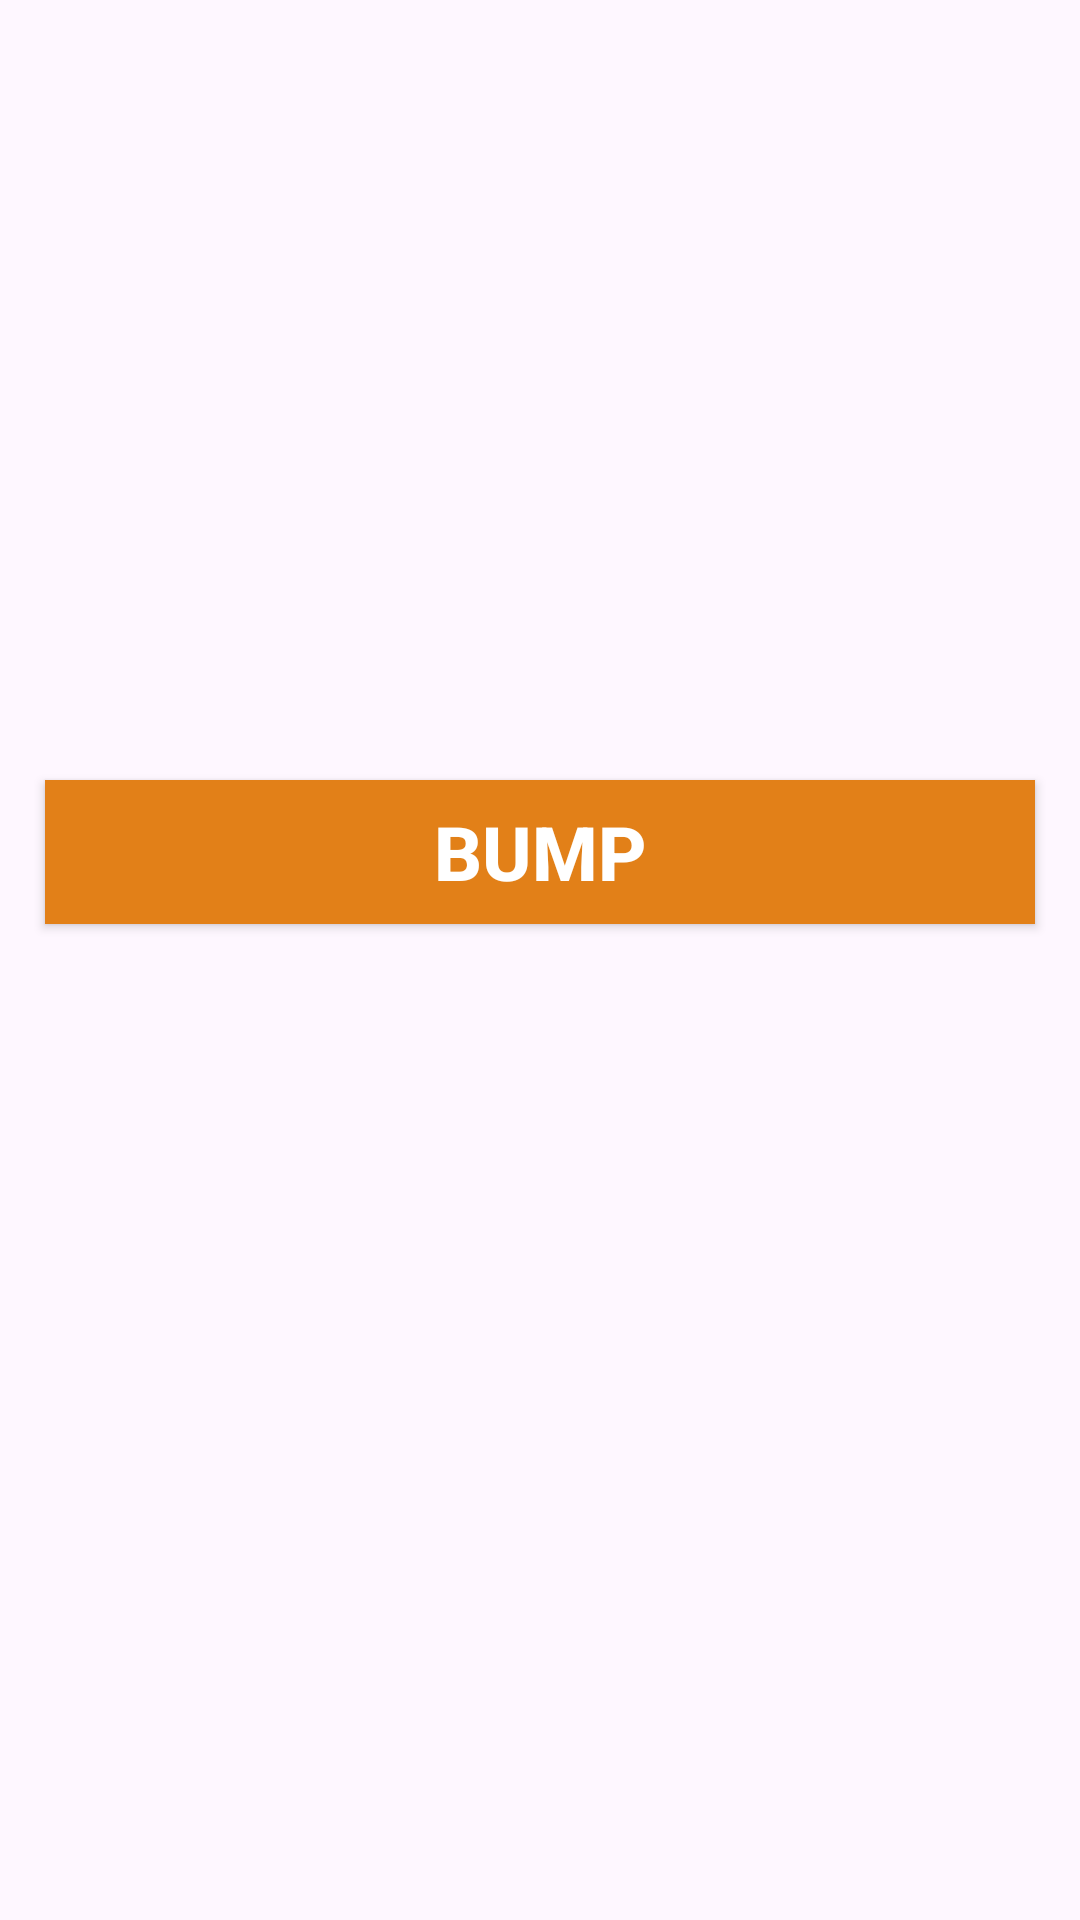

Reconstruct the res/layout file that produces this screen, plus the resources it refers to.
<!-- AndroidManifest.xml: application theme Theme.MMJAVA -->
<!-- res/layout/current_order_recycler_view.xml -->
<?xml version="1.0" encoding="utf-8"?>
<androidx.appcompat.widget.LinearLayoutCompat
    xmlns:android="http://schemas.android.com/apk/res/android"
    android:layout_width="wrap_content"
    android:layout_height="wrap_content"
    android:orientation="vertical"
    android:layout_marginTop="5dp">

    <ImageView
        android:id="@+id/image_strMeal_Thumb"
        android:layout_width="220dp"
        android:layout_height="200dp"
        android:layout_gravity="center"
        android:layout_margin="5dp"
        android:padding="10dp"/>
    <TextView
        android:id="@+id/strMeal"
        android:layout_width="match_parent"
        android:layout_height="25dp"
        android:layout_gravity="center"
        android:gravity="center"
        android:layout_margin="5dp"
        android:padding="5dp"/>

    <androidx.appcompat.widget.AppCompatButton
        android:id="@+id/btn_product_add"
        android:layout_width="match_parent"
        android:layout_height="wrap_content"
        android:layout_gravity="center"
        android:background="#E28018"
        android:gravity="center"
        android:layout_margin="15dp"
        android:text="BUMP"
        android:textSize="25sp"
        android:textStyle="bold"
        android:textColor="@color/white" />

</androidx.appcompat.widget.LinearLayoutCompat>
<!-- resources referenced by this layout -->
<resources>
  <style name="Theme.MMJAVA" parent="Base.Theme.MMJAVA" />
  <style name="Base.Theme.MMJAVA" parent="Theme.Material3.DayNight.NoActionBar">
          
          
      </style>
  <!-- not gathered from this repository: default colours our renderer supplied (Android Studio template values) -->
  <color name="white">#FFFFFFFF</color>
</resources>
